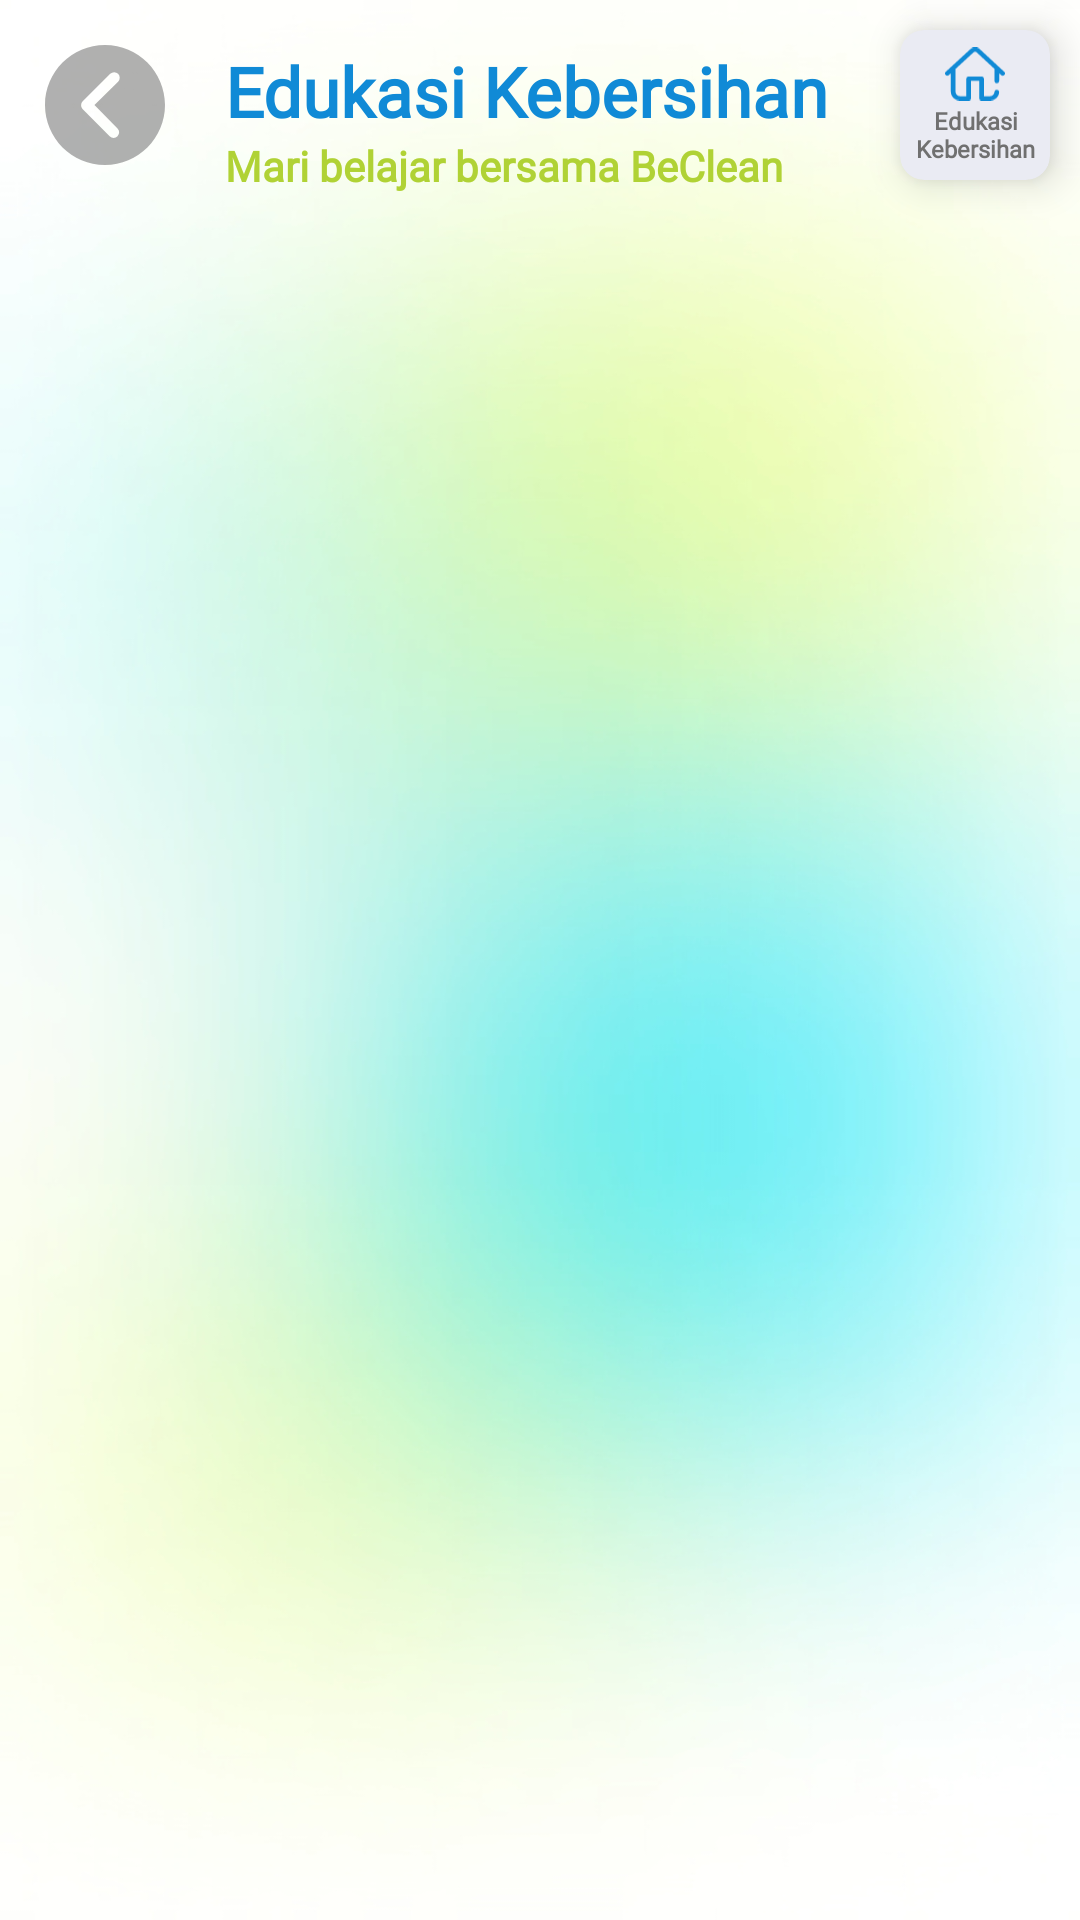

Here is an Android app screen rendered from its layout file. Give the layout XML and the strings, colors and styles it references.
<!-- AndroidManifest.xml: application theme Theme.NPE_02_BeClean -->
<!-- res/layout/activity_edukasi.xml -->
<?xml version="1.0" encoding="utf-8"?>
<androidx.core.widget.NestedScrollView xmlns:android="http://schemas.android.com/apk/res/android"
    xmlns:app="http://schemas.android.com/apk/res-auto"
    xmlns:tools="http://schemas.android.com/tools"
    android:layout_width="match_parent"
    android:layout_height="match_parent"
    android:background="@drawable/bg"
    app:layout_editor_absoluteX="0dp"
    app:layout_editor_absoluteY="0dp"
    android:fillViewport="true"
    tools:context=".Activities.EdukasiActivity">
    <androidx.constraintlayout.widget.ConstraintLayout
        android:layout_width="match_parent"
        android:layout_height="match_parent">
        <ImageButton
            android:id="@+id/ib_back_edukasi"
            android:layout_width="40dp"
            android:layout_height="40dp"
            android:layout_marginTop="15dp"
            android:layout_marginLeft="15dp"
            app:layout_constraintTop_toTopOf="parent"
            app:layout_constraintStart_toStartOf="parent"
            android:background="@drawable/ic_icon_ionic_ios_arrow_dropleft_circle"/>
        <TextView
            android:id="@+id/tv_edu_title"
            android:layout_width="wrap_content"
            android:layout_height="wrap_content"
            android:text="Edukasi Kebersihan"
            android:textColor="@color/blue_primary"
            android:textSize="23sp"
            android:fontFamily="@font/sogoe_ui"
            android:textStyle="bold"
            app:layout_constraintTop_toTopOf="@id/ib_back_edukasi"
            app:layout_constraintStart_toEndOf="@id/ib_back_edukasi"
            android:layout_marginLeft="20dp"/>
        <TextView
            android:id="@+id/tv_mari"
            android:layout_width="wrap_content"
            android:layout_height="wrap_content"
            android:text="@string/cat_4_mar"
            android:textColor="@color/green_primary"
            android:textSize="14sp"
            android:fontFamily="@font/sogoe_ui"
            android:textStyle="bold"
            app:layout_constraintTop_toBottomOf="@id/tv_edu_title"
            app:layout_constraintStart_toEndOf="@id/ib_back_edukasi"
            android:layout_marginLeft="20dp"/>
        <androidx.cardview.widget.CardView
            android:id="@+id/cv_rumah"
            android:layout_width="wrap_content"
            android:layout_height="wrap_content"
            app:layout_constraintTop_toTopOf="@id/ib_back_edukasi"
            app:layout_constraintEnd_toEndOf="parent"
            app:layout_constraintBottom_toBottomOf="@id/ib_back_edukasi"
            app:cardElevation="8dp"
            app:cardCornerRadius="8dp"
            android:layout_marginRight="10dp"
            android:backgroundTint="@color/grey_soft"
            >
            <LinearLayout
                android:layout_width="50dp"
                android:layout_height="50dp"
                android:orientation="vertical"
                android:gravity="center"
                android:layout_gravity="center">
                <ImageView
                    android:layout_width="20dp"
                    android:layout_height="20dp"
                    android:layout_gravity="center_horizontal"
                    android:src="@drawable/ic_rumah"/>
                <TextView
                    android:layout_width="match_parent"
                    android:layout_height="wrap_content"
                    android:textSize="8sp"
                    android:textStyle="bold"
                    android:layout_gravity="center"
                    android:gravity="center_horizontal"
                    android:fontFamily="@font/sogoe_ui"
                    android:textColor="@color/grey_primary"
                    android:text="@string/home_9_edu"/>
            </LinearLayout>
        </androidx.cardview.widget.CardView>

        <androidx.recyclerview.widget.RecyclerView
            android:id="@+id/rv_edukasi"
            android:layout_width="match_parent"
            android:layout_height="wrap_content"
            android:layout_marginVertical="32dp"
            android:layout_marginHorizontal="12dp"
            app:layout_constraintEnd_toEndOf="parent"
            app:layout_constraintStart_toStartOf="parent"
            app:layout_constraintTop_toBottomOf="@+id/tv_mari"
            tools:listitem="@layout/item_educate"/>
    </androidx.constraintlayout.widget.ConstraintLayout>

</androidx.core.widget.NestedScrollView>
<!-- res/layout/item_educate.xml (included above) -->
<androidx.constraintlayout.widget.ConstraintLayout xmlns:tools="http://schemas.android.com/tools"
    android:layout_width="match_parent"
    android:layout_height="wrap_content"
    android:paddingHorizontal="20dp"
    android:paddingVertical="10dp"
    xmlns:android="http://schemas.android.com/apk/res/android"
    xmlns:app="http://schemas.android.com/apk/res-auto">
    <ImageView
        android:id="@+id/iv_image_edu"
        android:layout_width="50dp"
        android:layout_height="50dp"
        android:src="@drawable/ic_icon_awesome_trash_alt"
        app:tint="@color/grey_primary"
        app:layout_constraintTop_toTopOf="@id/tv_title_edu"
        app:layout_constraintBottom_toBottomOf="@id/tv_desc_edu"
        app:layout_constraintStart_toStartOf="parent"/>
    <TextView
        android:id="@+id/tv_title_edu"
        android:layout_width="wrap_content"
        android:layout_height="wrap_content"
        android:layout_marginLeft="10dp"
        android:text="Memiliki Tempat Sampah"
        app:layout_constraintStart_toEndOf="@id/iv_image_edu"
        android:textSize="14dp"
        android:textStyle="bold"
        android:fontFamily="@font/sogoe_ui"
        app:layout_constraintTop_toTopOf="parent"/>
    <TextView
        android:id="@+id/tv_desc_edu"
        android:layout_width="0dp"
        android:layout_marginLeft="10dp"
        android:layout_height="wrap_content"
        android:ellipsize="end"
        android:maxLines="2"
        android:textColor="@color/grey_medium"
        android:text="Tidak ada salahnya kamu memiliki tempat sampah di dalam rumah. Namun, kamu mesti memperhatikan oranglain yang ada disekitarmu juga"
        android:textSize="13sp"
        app:layout_constraintTop_toBottomOf="@id/tv_title_edu"
        app:layout_constraintStart_toEndOf="@id/iv_image_edu"
        app:layout_constraintEnd_toEndOf="parent"/>

    <View
        android:layout_width="match_parent"
        android:layout_height="1dp"
        android:layout_marginTop="12dp"
        android:background="@color/black_15"
        app:layout_constraintEnd_toEndOf="parent"
        app:layout_constraintStart_toStartOf="parent"
        app:layout_constraintTop_toBottomOf="@+id/tv_desc_edu" />
</androidx.constraintlayout.widget.ConstraintLayout>
<!-- resources referenced by this layout -->
<resources>
  <color name="black_15">#26000000</color>
  <color name="blue_primary">#FF108AD6</color>
  <color name="green_primary">#FFB0D235</color>
  <color name="grey_medium">#FFA9AAAB</color>
  <color name="grey_primary">#FF707070</color>
  <color name="grey_soft">#FFEAEBF3</color>
  <!-- drawable ic_icon_ionic_ios_arrow_dropleft_circle (drawable) -->
  <vector xmlns:android="http://schemas.android.com/apk/res/android"
      android:width="238.095dp"
      android:height="227.986dp"
      android:viewportWidth="238.095"
      android:viewportHeight="227.986">
    <path
        android:pathData="M119.047,0C53.285,0 0,51.025 0,113.993S53.285,227.986 119.047,227.986 238.095,176.963 238.095,113.993 184.81,0 119.047,0ZM143.887,158.439a10.3,10.3 0,0 1,0 14.962,11.166 11.166,0 0,1 -7.784,3.069 11.359,11.359 0,0 1,-7.841 -3.124l-53.8,-51.681a10.243,10.243 0,0 1,0.343 -14.578l54.6,-52.448a11.385,11.385 0,0 1,15.625 0,10.254 10.254,0 0,1 0,14.962l-46.875,44.392Z"
        android:strokeAlpha="0.55"
        android:fillColor="#707070"
        android:fillAlpha="0.55"/>
  </vector>
  <!-- drawable ic_rumah (drawable) -->
  <vector xmlns:android="http://schemas.android.com/apk/res/android"
      android:width="89.591dp"
      android:height="79.482dp"
      android:viewportWidth="89.591"
      android:viewportHeight="79.482">
    <path
        android:pathData="M88.574,36.57 L52.109,2.616c-0.047,-0.044 -0.1,-0.086 -0.145,-0.127a11.131,11.131 0,0 0,-14 -0.027q-0.075,0.061 -0.145,0.127L1.028,36.56a3.069,3.069 0,0 0,0 4.579,3.7 3.7,0 0,0 4.949,0l2.777,-2.564L8.754,66.532c0,7.14 6.28,12.95 14,12.95h12.6a3.376,3.376 0,0 0,3.5 -3.237L38.854,49.859L51.095,49.859L51.095,76.244a3.376,3.376 0,0 0,3.5 3.237L66.843,79.481c7.719,0 14,-5.809 14,-12.95a3.51,3.51 0,0 0,-7 0,6.76 6.76,0 0,1 -7,6.475L58.094,73.006L58.094,46.622a3.376,3.376 0,0 0,-3.5 -3.237L35.346,43.385a3.376,3.376 0,0 0,-3.5 3.237L31.846,73.008h-9.1a6.76,6.76 0,0 1,-7 -6.475L15.746,32.215q0,-0.049 0,-0.1L42.686,7.247a3.715,3.715 0,0 1,4.54 0.009L73.842,32.04v18.3a3.51,3.51 0,0 0,7 0L80.842,38.557l2.767,2.577a3.7,3.7 0,0 0,4.949 0.015A3.069,3.069 0,0 0,88.574 36.57Z"
        android:fillColor="#108ad6"/>
  </vector>
  <string name="cat_4_mar">Mari belajar bersama BeClean</string>
  <string name="home_9_edu">Edukasi Kebersihan</string>
  <style name="Theme.NPE_02_BeClean" parent="Theme.MaterialComponents.DayNight.NoActionBar">
          
          <item name="colorPrimary">@color/green_primary</item>
          <item name="colorPrimaryVariant">@color/blue_primary</item>
          <item name="colorOnPrimary">@color/white</item>
          
          <item name="colorSecondary">@color/teal_200</item>
          <item name="colorSecondaryVariant">@color/teal_700</item>
          <item name="colorOnSecondary">@color/black</item>
          
          <item name="android:statusBarColor" tools:targetApi="l">?attr/colorPrimaryVariant</item>
          
      </style>
  <color name="white">#FFFFFFFF</color>
  <color name="black">#FF000000</color>
  <!-- not gathered from this repository: default colours our renderer supplied (Android Studio template values) -->
  <color name="teal_200">#FF03DAC5</color>
  <color name="teal_700">#FF018786</color>
</resources>
